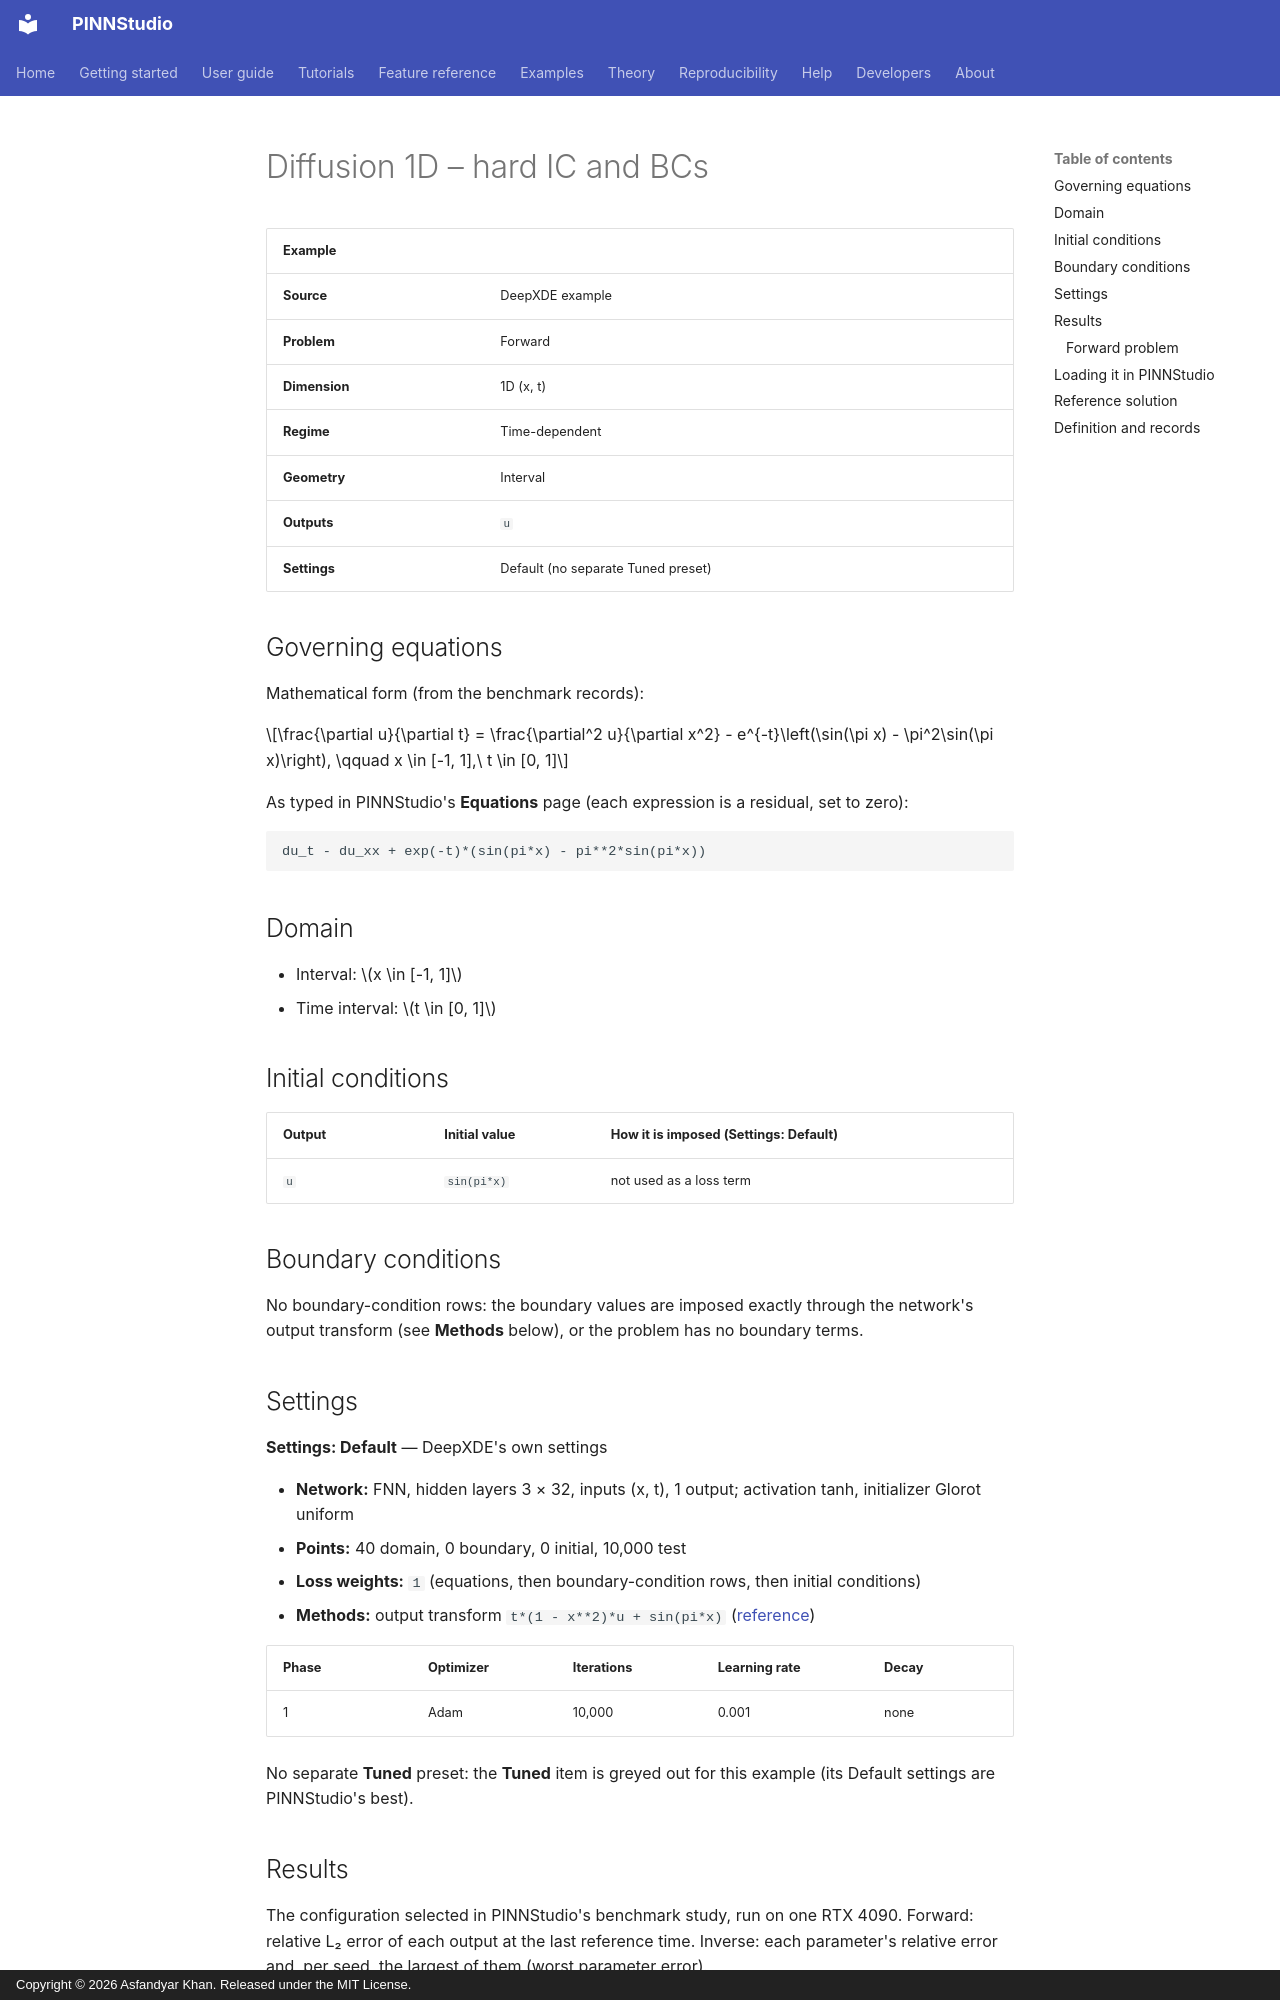

repository: AsfandyarKhan72/PINNStudio · page: examples/1d/diffusion-1d-hard-ic-and-bcs/index.html · generator: mkdocs · copyright: Copyright © 2026 Asfandyar Khan. Released under the MIT License.

---
search:
  boost: 0.5
---

# Diffusion 1D – hard IC and BCs

| Example | |
|---|---|
| **Source** | DeepXDE example |
| **Problem** | Forward |
| **Dimension** | 1D (x, t) |
| **Regime** | Time-dependent |
| **Geometry** | Interval |
| **Outputs** | `u` |
| **Settings** | Default (no separate Tuned preset) |

## Governing equations

Mathematical form (from the benchmark records):

\[\frac{\partial u}{\partial t} = \frac{\partial^2 u}{\partial x^2} - e^{-t}\left(\sin(\pi x) - \pi^2\sin(\pi x)\right), \qquad x \in [-1, 1],\ t \in [0, 1]\]

As typed in PINNStudio's **Equations** page (each expression is a residual, set to zero):

```text
du_t - du_xx + exp(-t)*(sin(pi*x) - pi**2*sin(pi*x))
```

## Domain

- Interval: \(x \in [-1, 1]\)
- Time interval: \(t \in [0, 1]\)

## Initial conditions

| Output | Initial value | How it is imposed (Settings: Default) |
|---|---|---|
| `u` | `sin(pi*x)` | not used as a loss term |

## Boundary conditions

No boundary-condition rows: the boundary values are imposed exactly through the network's output transform (see **Methods** below), or the problem has no boundary terms.

## Settings

**Settings: Default** — DeepXDE's own settings

- **Network:** FNN, hidden layers 3 × 32, inputs (x, t), 1 output; activation tanh, initializer Glorot uniform
- **Points:** 40 domain, 0 boundary, 0 initial, 10,000 test
- **Loss weights:** `1` (equations, then boundary-condition rows, then initial conditions)
- **Methods:** output transform `t*(1 - x**2)*u + sin(pi*x)` ([reference](../../reference/networks.md))

| Phase | Optimizer | Iterations | Learning rate | Decay |
|---|---|---|---|---|
| 1 | Adam | 10,000 | 0.001 | none |

No separate **Tuned** preset: the **Tuned** item is greyed out for this example (its Default settings are PINNStudio's best).

## Results

The configuration selected in PINNStudio's benchmark study, run on one RTX 4090. Forward: relative L₂ error of each output at the last reference time. Inverse: each parameter's relative error and, per seed, the largest of them (worst parameter error).

### Forward problem

**Settings:** Default — the example's own settings (not in the tuning sweep); the example has no separate Tuned preset for this mode. **Values:** one run, seed 2026.

| Output | Relative L₂ |
|---|---|
| u | 2.8 × 10⁻³ |

<figure markdown="span">
  ![Forward result: PINN, reference and error](https://raw.githubusercontent.com/AsfandyarKhan72/PINNStudio/v1.6.0/benchmarks/figures/tuning/Diffusion_equation_with_hard_IC_and_BC/base_surface_comparison.png){ loading=lazy }
  <figcaption>Forward, Default settings: PINN, reference and error.</figcaption>
</figure>

**Full benchmark record:** every setting tried, the per-seed values and all figures are in [the benchmark records on GitHub](https://github.com/AsfandyarKhan72/PINNStudio/blob/v1.6.0/benchmarks/examples.md#dx-diffusion-equation-with-hard-ic-and-bc).
